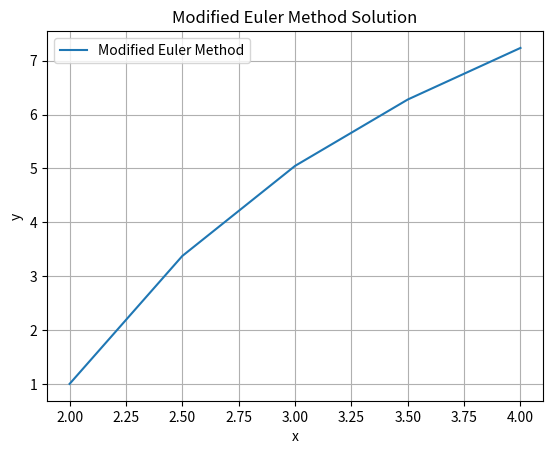

The matplotlib source for this figure:
import matplotlib.pyplot as plt

def f(x, y):
    return 5 + x - y

def modified_euler_method(x0, y0, xn, h):
    values = []

    x = x0
    y = y0

    while x <= xn:
        values.append((x, y))
        y_pred = y + h * f(x, y)
        y = y + h / 2 * (f(x, y) + f(x + h, y_pred))
        x += h

    return values

x0 = 2
y0 = 1
xn = 4
h = 0.5

result = modified_euler_method(x0, y0, xn, h)

for x, y in result:
    print(f"x = {x:.2f}, y = {y:.6f}")

# Построение графика
x_values, y_values = zip(*result)
plt.plot(x_values, y_values, label='Modified Euler Method')
plt.xlabel('x')
plt.ylabel('y')
plt.title('Modified Euler Method Solution')
plt.legend()
plt.grid(True)
plt.show()
